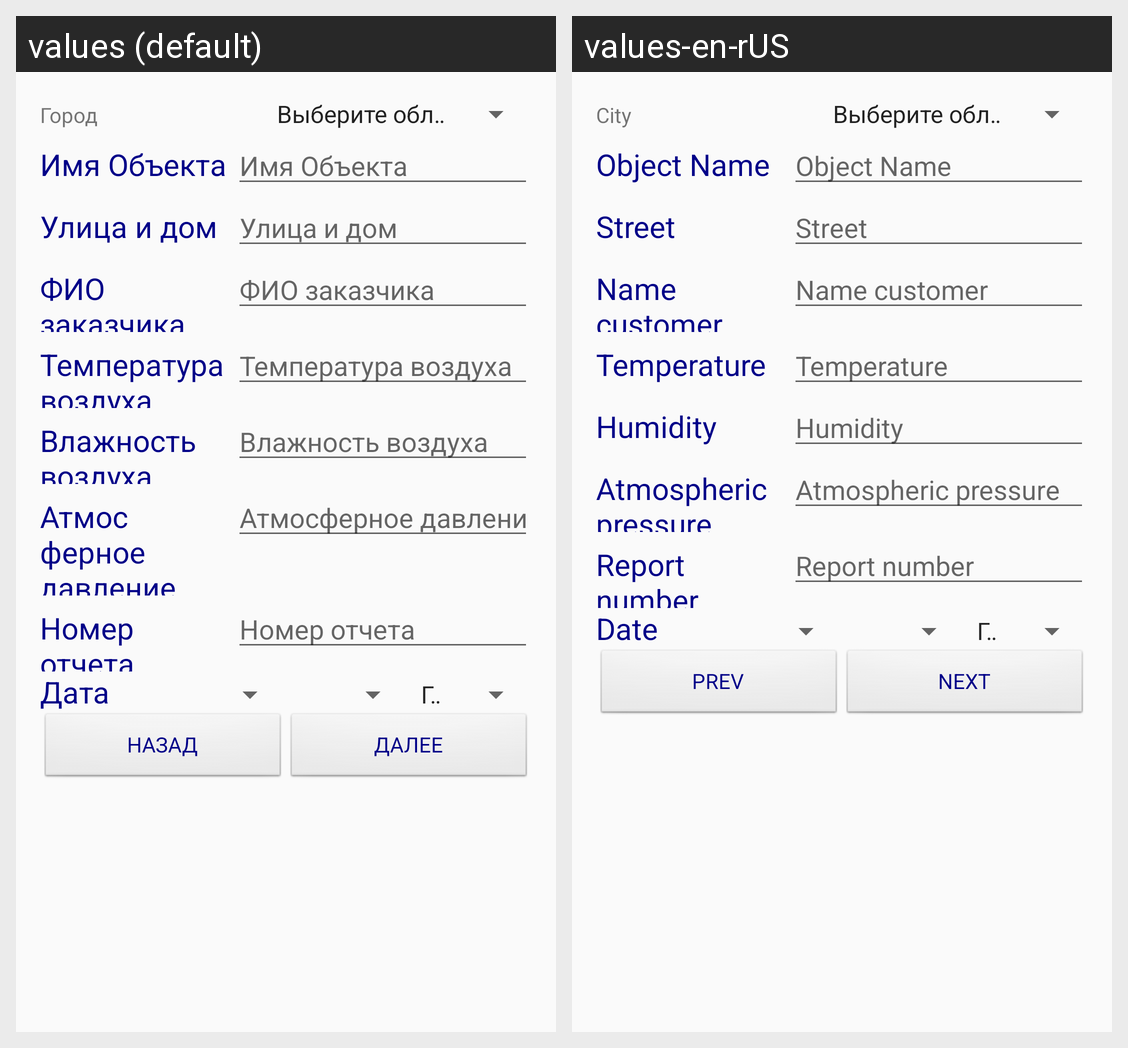

For this localized Android screen grid, give each drawn string resource with its value in every locale shown.
Android screen res/layout/custom_layout.xml rendered under 2 locales, left to right: values (default), values-en-rUS. Device: Nexus 5 (rendered at 1080×1920; each locale shown at half size, 540×960, under a caption strip naming it); theme AppTheme.
Strings drawn on this screen, with the default value and each locale's value (text and hints the layout hard-codes, and strings that could not be matched under every locale, appear in the picture but are not listed):

city
  values: Город
  values-en-rUS: City

objectName
  values: Имя Объекта
  values-en-rUS: Object Name

street
  values: Улица и дом
  values-en-rUS: Street

fIO
  values: ФИО заказчика
  values-en-rUS: Name customer

temperature
  values: Температура воздуха
  values-en-rUS: Temperature

humidity
  values: Влажность воздуха
  values-en-rUS: Humidity

pressure
  values: Атмосферное давление
  values-en-rUS: Atmospheric pressure

reportNumber
  values: Номер отчета
  values-en-rUS: Report number

date
  values: Дата
  values-en-rUS: Date

Prev
  values: Назад
  values-en-rUS: Prev

Next
  values: Далее
  values-en-rUS: Next
